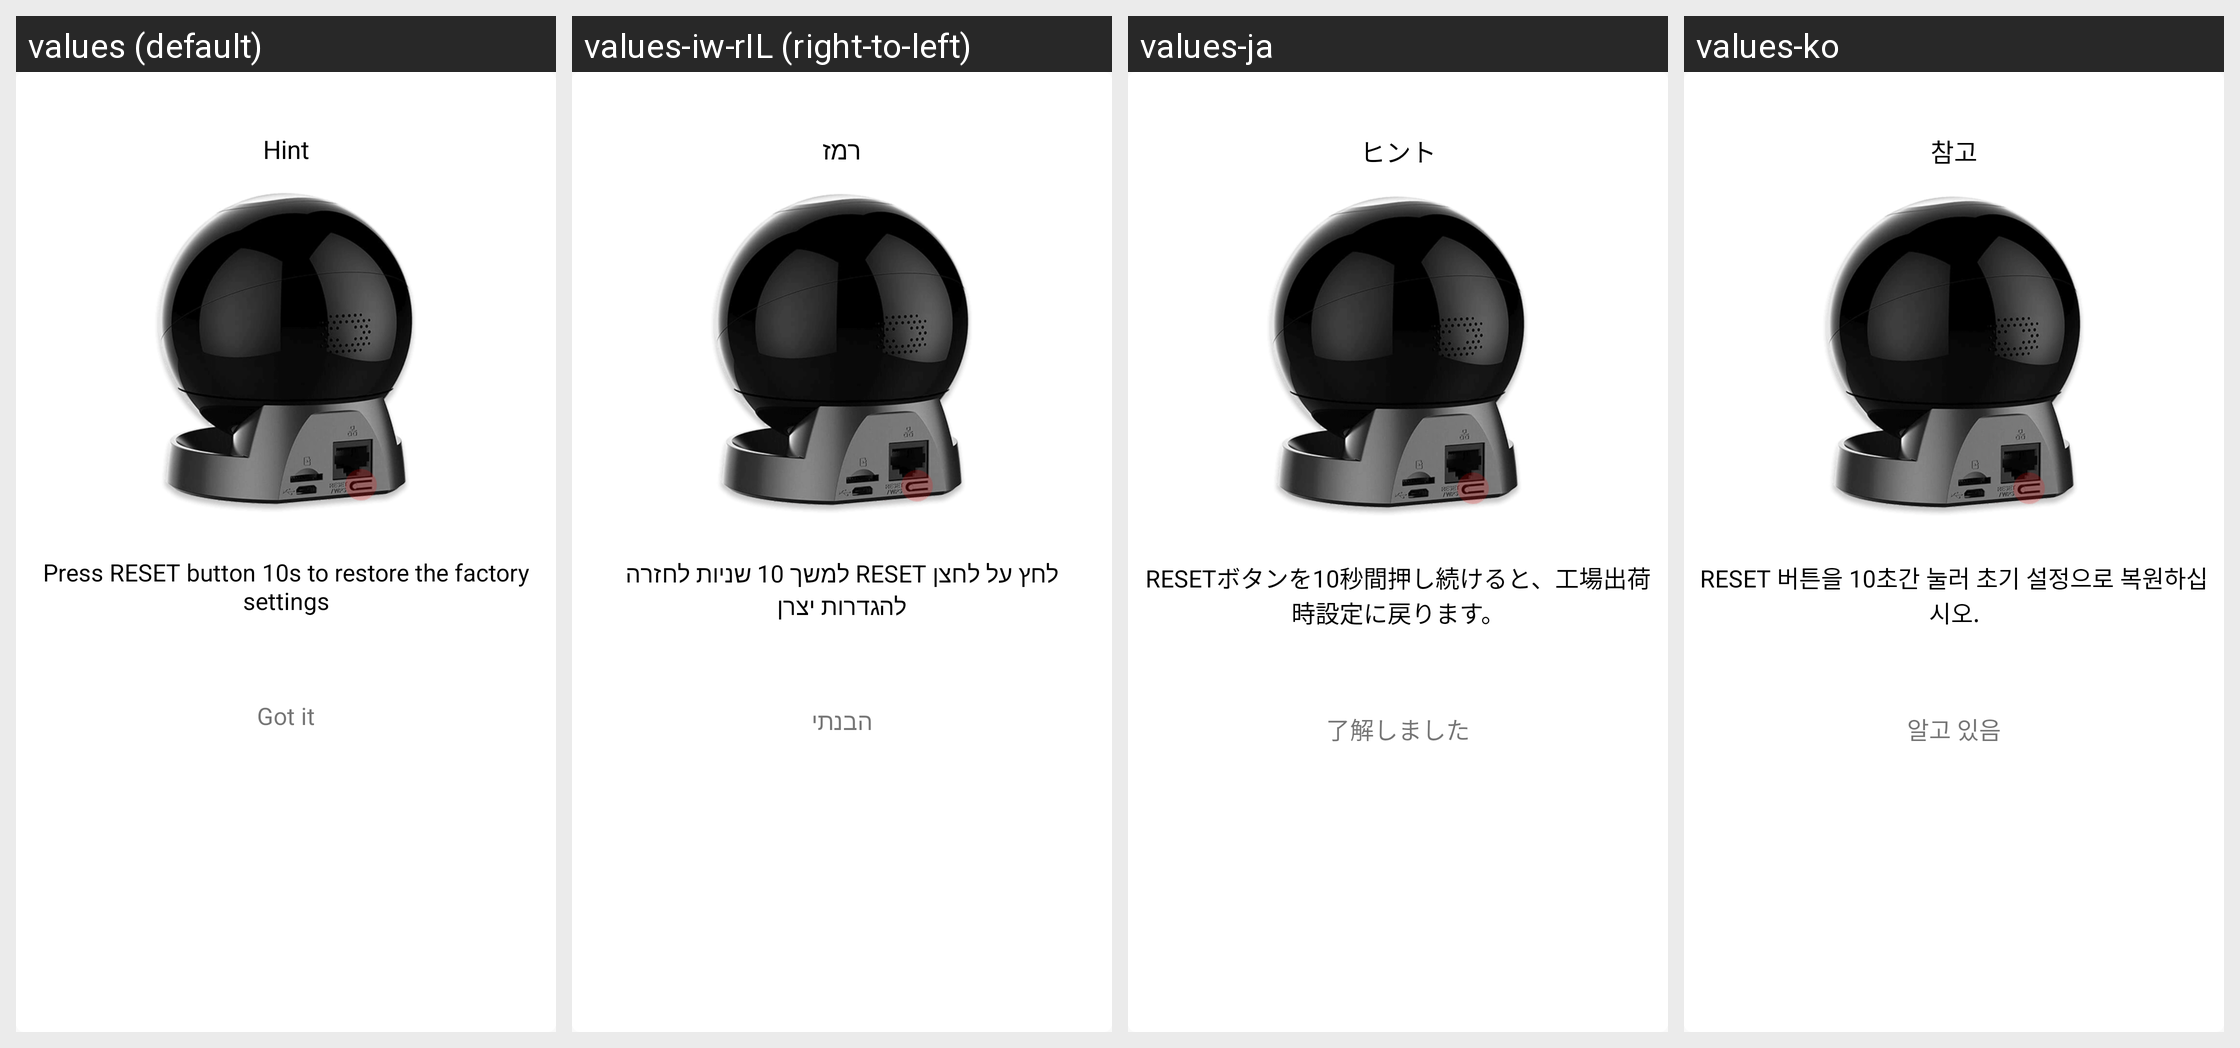

Locale-by-locale string values for the Android screen shown in this grid:
Android screen res/layout/custom_lc_no_green_light.xml rendered under 4 locales, left to right: values (default), values-iw-rIL (right-to-left), values-ja, values-ko. Device: Nexus 5 (rendered at 1080×1920; each locale shown at half size, 540×960, under a caption strip naming it); theme AppTheme.
Other locales in the repository, not shown: values-es, values-zh-rCN, values-zh-rTW.
Strings drawn on this screen, with the default value and each locale's value (text and hints the layout hard-codes, and strings that could not be matched under every locale, appear in the picture but are not listed):

Hint
  values: Hint
  values-iw-rIL: רמז
  values-ja: ヒント
  values-ko: 참고

add_deviceLC_SET_10s
  values: Press RESET button 10s to restore the factory settings
  values-iw-rIL: לחץ על לחצן RESET למשך 10 שניות לחזרה להגדרות יצרן
  values-ja: RESETボタンを10秒間押し続けると、工場出荷時設定に戻ります。
  values-ko: RESET 버튼을 10초간 눌러 초기 설정으로 복원하십시오.

Tip_I_Known
  values: Got it
  values-iw-rIL: הבנתי
  values-ja: 了解しました
  values-ko: 알고 있음
